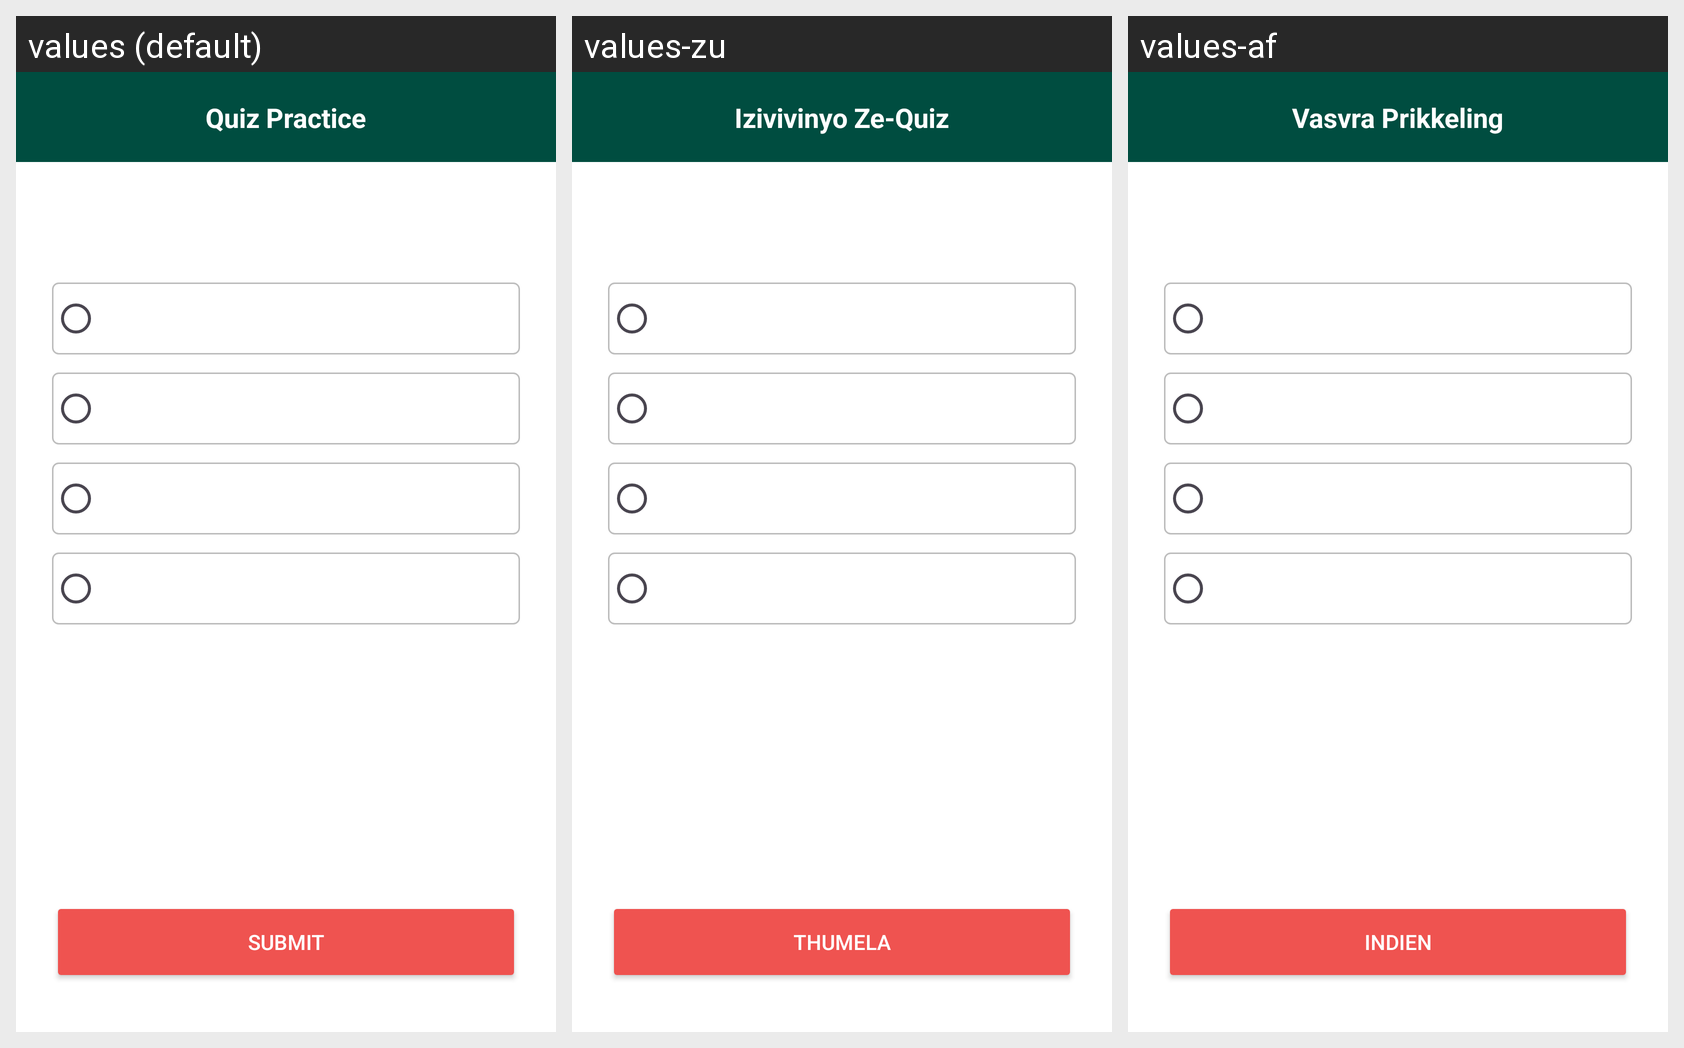

The same Android screen rendered under several of its app's locales, left to right. List the strings drawn on it with the default value and each locale's translation.
Android screen res/layout/activity_quiz.xml rendered under 3 locales, left to right: values (default), values-zu, values-af. Device: Nexus 5 (rendered at 1080×1920; each locale shown at half size, 540×960, under a caption strip naming it); theme Theme.WeekendWize.
Strings drawn on this screen, with the default value and each locale's value (text and hints the layout hard-codes, and strings that could not be matched under every locale, appear in the picture but are not listed):

quiz_practice_title
  values: Quiz Practice
  values-zu: Izivivinyo Ze-Quiz
  values-af: Vasvra Prikkeling

submit_button
  values: SUBMIT
  values-zu: THUMELA
  values-af: INDIEN
